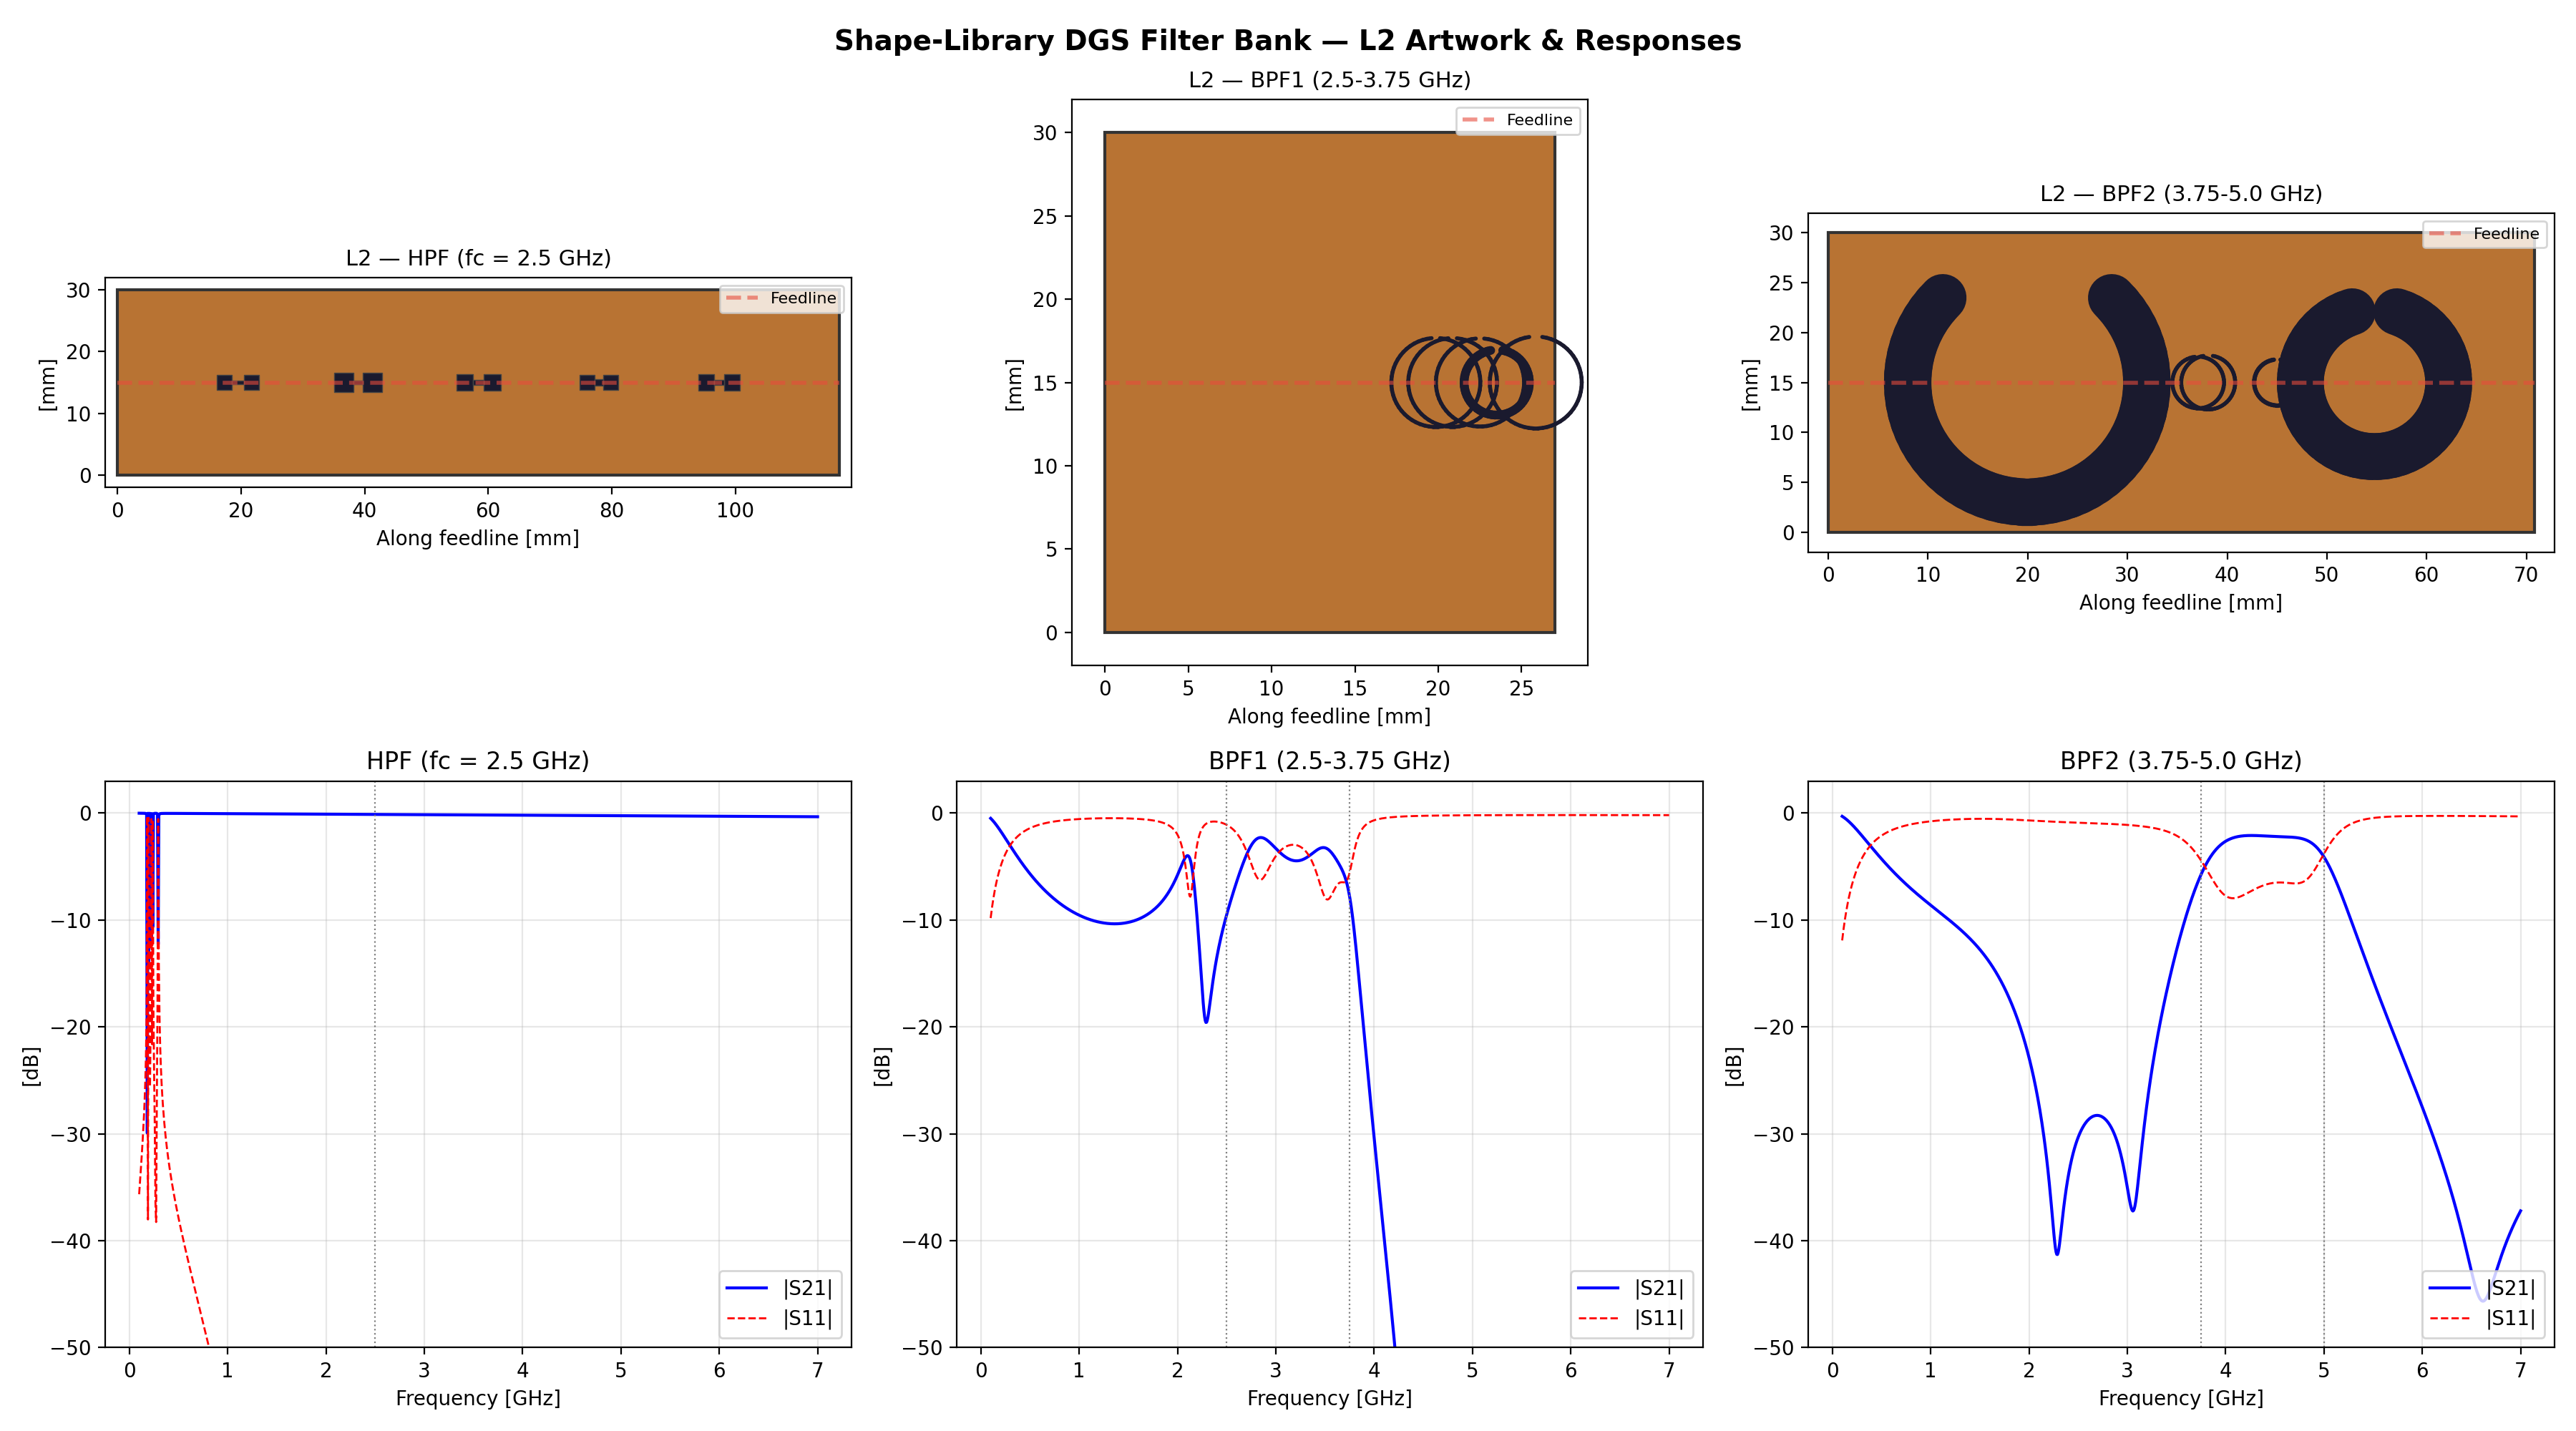

Generate this figure with Python:
#!/usr/bin/env python3
"""
Shape-Library DGS Multilayer Filter Bank
=========================================
Uses a library of well-characterised resonator shapes on multiple
PCB layers instead of blind pixel optimisation.

Shape library (each has a closed-form equivalent circuit):
  - Dumbbell DGS  :  two voids + bridge slot   → series LC shunt
  - CSRR          :  ring slot with gap         → coupled series LC
  - H-shape DGS   :  two arms + bridge          → high-C series LC

Each DGS shape is paired with a coupled half-wave patch resonator
on an inner layer (L3).  The DGS creates band-stop notches; the
coupled patch adds transmission poles — together they sculpt
bandpass / highpass responses.

Multilayer stackup:
  L1  Feedline  (50-ohm microstrip)
  L2  Ground    (DGS shapes etched here)
  L3  Signal    (coupled resonator patches)
  L4  Ground    (L3 reference)

Filter bank:
  1. HPF   fc = 2500 MHz   (5 dumbbell DGS elements)
  2. BPF1  2500-3750 MHz   (5 CSRR DGS + 5 coupled patches)
  3. BPF2  3750-5000 MHz   (5 CSRR DGS + 5 coupled patches)

Optimiser: JAX autodiff + optax Adam
"""

import os

os.environ.setdefault("JAX_PLATFORM_NAME", "cpu")

import jax
import jax.numpy as jnp
import numpy as np
import optax
import matplotlib

matplotlib.use("Agg")
import matplotlib.pyplot as plt
from matplotlib.patches import Rectangle, FancyBboxPatch, Arc, Wedge
from matplotlib.collections import PatchCollection

jax.config.update("jax_enable_x64", True)

# ═══════════════════════════════════════════════════════════════════════
#  Constants
# ═══════════════════════════════════════════════════════════════════════
C0 = 299_792_458.0
EPS0 = 8.854_187_817e-12
MU0 = 4e-7 * np.pi
Z_REF = 50.0
ER = 3.55
H_SUB = 0.508e-3
TAND = 0.0027
ER_PP = 3.52
H_COUPLE = 0.100e-3

_W50 = 1.136e-3
_EEFF = (ER + 1) / 2 + (ER - 1) / 2 * (1 + 12 * H_SUB / _W50) ** (-0.5)


# ═══════════════════════════════════════════════════════════════════════
#  ABCD helpers
# ═══════════════════════════════════════════════════════════════════════
def _m(a, b, c, d):
    return jnp.array([[a, b], [c, d]], dtype=jnp.complex128)

def abcd_tline(z0, gl):
    ch, sh = jnp.cosh(gl), jnp.sinh(gl)
    return _m(ch, z0 * sh, sh / z0, ch)

def abcd_shunt(Y):
    return _m(1.0 + 0j, 0j, Y, 1.0 + 0j)

def abcd_to_s(M):
    A, B, C, D = M[0, 0], M[0, 1], M[1, 0], M[1, 1]
    den = A + B / Z_REF + C * Z_REF + D
    return 2.0 / den, (A + B / Z_REF - C * Z_REF - D) / den


# ═══════════════════════════════════════════════════════════════════════
#  Equivalent-circuit shape models
# ═══════════════════════════════════════════════════════════════════════
def _dumbbell_Y(f, void_a, bridge_w, bridge_l):
    """Dumbbell DGS: two square voids joined by a narrow bridge.
    The bridge provides inductance; the void edges provide capacitance."""
    L = MU0 * bridge_l / jnp.maximum(bridge_w, 0.1e-3)
    C_gap = EPS0 * ER * void_a * bridge_w / (2 * H_SUB)
    C_fringe = EPS0 * ER * void_a ** 2 / (4 * H_SUB)
    C = C_gap + C_fringe
    R = 0.8
    omega = 2 * jnp.pi * f
    Z = R + 1j * omega * L + 1.0 / (1j * omega * C + 1e-30)
    return 1.0 / Z


def _csrr_Y(f, radius, ring_w, gap_frac):
    """Complementary split-ring resonator etched from ground plane.
    Ring slot with a gap — compact, high Q."""
    r_avg = radius
    circ = 2 * jnp.pi * r_avg
    gap_len = jnp.maximum(gap_frac * circ, 0.2e-3)
    slot_len = circ - gap_len
    L = MU0 * slot_len / jnp.maximum(ring_w, 0.1e-3) * 0.5
    C = EPS0 * ER * ring_w * slot_len / H_SUB * 0.3
    C_gap = EPS0 * ER * ring_w ** 2 / gap_len * 0.5
    C_total = C + C_gap
    R = 0.5
    omega = 2 * jnp.pi * f
    Z = R + 1j * omega * L + 1.0 / (1j * omega * C_total + 1e-30)
    Cc = EPS0 * ER * jnp.pi * r_avg ** 2 / H_SUB * 0.15
    return Cc * omega ** 2 / (Z * omega + 1e-20)


def _hshape_Y(f, arm_l, arm_w, bridge_w):
    """H-shaped DGS: two transverse arms connected by a longitudinal bridge.
    Higher capacitance than dumbbell → lower resonant frequency."""
    bridge_l = arm_w
    L = MU0 * bridge_l / jnp.maximum(bridge_w, 0.1e-3)
    C = EPS0 * ER * arm_l * arm_w / H_SUB * 0.6
    R = 0.6
    omega = 2 * jnp.pi * f
    Z = R + 1j * omega * L + 1.0 / (1j * omega * C + 1e-30)
    return 1.0 / Z


def _coupled_patch_Y(f, w_patch, l_patch):
    """Half-wave patch resonator on L3, coupled through L2 aperture."""
    f_res = C0 / (2 * l_patch * jnp.sqrt(ER_PP) + 1e-10)
    Cc = EPS0 * ER_PP * w_patch * l_patch / H_COUPLE * 0.08
    Q = 25.0
    omega = 2 * jnp.pi * f
    omega_0 = 2 * jnp.pi * f_res
    denom = omega_0 ** 2 - omega ** 2 + 1j * omega * omega_0 / Q
    return 1j * omega * Cc * omega_0 ** 2 / (denom + 1e-20)


# ═══════════════════════════════════════════════════════════════════════
#  Bounded parameter transforms
# ═══════════════════════════════════════════════════════════════════════
def _bnd(x, lo, hi):
    t = jax.nn.sigmoid(x)
    return jnp.exp(jnp.log(lo) * (1 - t) + jnp.log(hi) * t)

def _bnd_inv(y, lo, hi):
    t = (jnp.log(y) - jnp.log(lo)) / (jnp.log(hi) - jnp.log(lo))
    t = jnp.clip(t, 1e-6, 1 - 1e-6)
    return jnp.log(t / (1 - t))


# ═══════════════════════════════════════════════════════════════════════
#  HPF model: 5 dumbbell DGS elements
# ═══════════════════════════════════════════════════════════════════════
N_HPF = 5
HPF_NPARAMS = N_HPF * 3 + (N_HPF + 1)  # 3 per dumbbell + spacings

HPF_BOUNDS = [
    (N_HPF, 2e-3, 18e-3),    # void_a
    (N_HPF, 0.2e-3, 4e-3),   # bridge_w
    (N_HPF, 0.5e-3, 8e-3),   # bridge_l
    (N_HPF + 1, 1e-3, 20e-3),  # spacings
]

def _hpf_init():
    fc = 2.5e9
    target_freqs = [0.8e9, 1.2e9, 1.6e9, 2.0e9, 2.4e9]
    void_a, bridge_w, bridge_l = [], [], []
    for ft in target_freqs:
        bw = 0.2e-3 + 1e-3 * (ft / 3e9)
        bl = 2e-3
        L = MU0 * bl / bw
        C_needed = 1.0 / ((2 * np.pi * ft) ** 2 * L)
        a = np.sqrt(4 * C_needed * H_SUB / (EPS0 * ER))
        a = np.clip(a, 2.5e-3, 17e-3)
        void_a.append(a)
        bridge_w.append(bw)
        bridge_l.append(bl)
    spacings = [8e-3] * (N_HPF + 1)
    vals = void_a + bridge_w + bridge_l + spacings
    parts = []
    idx = 0
    for n, lo, hi in HPF_BOUNDS:
        parts.append(jnp.array([float(_bnd_inv(vals[idx + i], lo, hi)) for i in range(n)]))
        idx += n
    return jnp.concatenate(parts)


def _hpf_unpack(p):
    i = 0
    res = []
    for n, lo, hi in HPF_BOUNDS:
        res.append(_bnd(p[i:i + n], lo, hi))
        i += n
    return res  # [void_a, bridge_w, bridge_l, spacings]


def _hpf_at_f(p, f):
    va, bw, bl, sp = _hpf_unpack(p)
    gl_sp = lambda l: (TAND * jnp.pi * f * jnp.sqrt(_EEFF) / C0 +
                        1j * 2 * jnp.pi * f * jnp.sqrt(_EEFF) / C0) * l
    M = abcd_tline(Z_REF, gl_sp(sp[0]))
    for k in range(N_HPF):
        Y = _dumbbell_Y(f, va[k], bw[k], bl[k])
        M = M @ abcd_shunt(Y) @ abcd_tline(Z_REF, gl_sp(sp[k + 1]))
    return abcd_to_s(M)

_hpf_batch = jax.vmap(_hpf_at_f, in_axes=(None, 0))

def hpf_loss(p, freqs):
    s21, s11 = _hpf_batch(p, freqs)
    s21d = 20 * jnp.log10(jnp.clip(jnp.abs(s21), 1e-12, None))
    s11d = 20 * jnp.log10(jnp.clip(jnp.abs(s11), 1e-12, None))
    fc = 2.5e9
    pb = (freqs >= fc) & (freqs <= 5.5e9)
    sb = freqs <= 1.5e9
    tb = (freqs > 1.5e9) & (freqs < fc)
    loss  = jnp.sum(jnp.where(pb, jnp.maximum(-s21d - 1.0, 0)**2, 0)) * 5
    loss += jnp.sum(jnp.where(pb, jnp.maximum(s11d + 10, 0)**2, 0)) * 2
    loss += jnp.sum(jnp.where(sb, jnp.maximum(s21d + 15, 0)**2, 0)) * 4
    loss += jnp.sum(jnp.where(tb, jnp.maximum(s21d + 8, 0)**2, 0)) * 2
    return loss / freqs.shape[0]


# ═══════════════════════════════════════════════════════════════════════
#  BPF model: 5 CSRR DGS + 5 coupled patches
# ═══════════════════════════════════════════════════════════════════════
N_BPF = 5

BPF_BOUNDS = [
    (N_BPF, 1.5e-3, 12e-3),    # csrr radius
    (N_BPF, 0.2e-3, 3e-3),     # csrr ring_w
    (N_BPF, 0.03, 0.25),       # csrr gap_frac
    (N_BPF, 1e-3, 15e-3),      # patch_w
    (N_BPF, 5e-3, 35e-3),      # patch_l
    (N_BPF + 1, 1e-3, 20e-3),  # spacings
]

def _bpf_init(fc, fbw):
    f_lo = fc * (1 - fbw / 2)
    f_hi = fc * (1 + fbw / 2)
    radii, ring_ws, gap_fracs = [], [], []
    patch_ws, patch_ls = [], []
    target_notch_freqs = [
        f_lo * 0.6, f_lo * 0.85,
        (f_lo + f_hi) / 2,
        f_hi * 1.15, f_hi * 1.4,
    ]
    for ft in target_notch_freqs:
        rw = 0.5e-3
        gf = 0.08
        circ_target = C0 / (ft * np.sqrt(ER)) * 0.3
        r = circ_target / (2 * np.pi)
        r = np.clip(r, 2e-3, 11e-3)
        radii.append(r)
        ring_ws.append(rw)
        gap_fracs.append(gf)
    target_pass_freqs = np.linspace(f_lo * 1.05, f_hi * 0.95, N_BPF)
    for fp in target_pass_freqs:
        lp = C0 / (2 * fp * np.sqrt(ER_PP))
        lp = np.clip(lp, 6e-3, 34e-3)
        patch_ls.append(lp)
        patch_ws.append(3e-3)
    spacings = [6e-3] * (N_BPF + 1)
    vals = radii + ring_ws + gap_fracs + patch_ws + patch_ls + spacings
    parts = []
    idx = 0
    for n, lo, hi in BPF_BOUNDS:
        parts.append(jnp.array([float(_bnd_inv(vals[idx + i], lo, hi)) for i in range(n)]))
        idx += n
    return jnp.concatenate(parts)


def _bpf_unpack(p):
    i = 0
    res = []
    for n, lo, hi in BPF_BOUNDS:
        res.append(_bnd(p[i:i + n], lo, hi))
        i += n
    return res  # [radius, ring_w, gap_frac, patch_w, patch_l, spacings]


def _bpf_at_f(p, f):
    rad, rw, gf, pw, pl, sp = _bpf_unpack(p)
    gl_sp = lambda l: (TAND * jnp.pi * f * jnp.sqrt(_EEFF) / C0 +
                        1j * 2 * jnp.pi * f * jnp.sqrt(_EEFF) / C0) * l
    M = abcd_tline(Z_REF, gl_sp(sp[0]))
    for k in range(N_BPF):
        Y_dgs = _csrr_Y(f, rad[k], rw[k], gf[k])
        Y_patch = _coupled_patch_Y(f, pw[k], pl[k])
        M = M @ abcd_shunt(Y_dgs + Y_patch) @ abcd_tline(Z_REF, gl_sp(sp[k + 1]))
    return abcd_to_s(M)

_bpf_batch = jax.vmap(_bpf_at_f, in_axes=(None, 0))

def make_bpf_loss(f_lo, f_hi):
    bw = f_hi - f_lo
    def loss_fn(p, freqs):
        s21, s11 = _bpf_batch(p, freqs)
        s21d = 20 * jnp.log10(jnp.clip(jnp.abs(s21), 1e-12, None))
        s11d = 20 * jnp.log10(jnp.clip(jnp.abs(s11), 1e-12, None))
        pb = (freqs >= f_lo) & (freqs <= f_hi)
        sl = freqs < (f_lo - 0.35 * bw)
        sh = freqs > (f_hi + 0.35 * bw)
        loss  = jnp.sum(jnp.where(pb, jnp.maximum(-s21d - 2, 0)**2, 0)) * 6
        loss += jnp.sum(jnp.where(pb, jnp.maximum(s11d + 8, 0)**2, 0)) * 2
        loss += jnp.sum(jnp.where(sl, jnp.maximum(s21d + 15, 0)**2, 0)) * 3
        loss += jnp.sum(jnp.where(sh, jnp.maximum(s21d + 15, 0)**2, 0)) * 3
        return loss / freqs.shape[0]
    return loss_fn


# ═══════════════════════════════════════════════════════════════════════
#  Optimiser
# ═══════════════════════════════════════════════════════════════════════
def optimise(loss_fn, init_p, freqs, *, n_steps=2000, lr=5e-3):
    opt = optax.chain(optax.clip_by_global_norm(5.0), optax.adam(lr))
    state = opt.init(init_p)
    params = init_p
    @jax.jit
    def step(params, state):
        loss, g = jax.value_and_grad(loss_fn)(params, freqs)
        g = jnp.where(jnp.isfinite(g), g, 0.0)
        u, ns = opt.update(g, state, params)
        return optax.apply_updates(params, u), ns, loss
    best_p, best_l = params, float("inf")
    for i in range(n_steps):
        params, state, lv = step(params, state)
        lv_f = float(lv)
        if jnp.isfinite(lv) and lv_f < best_l:
            best_l, best_p = lv_f, params
        if (i + 1) % 500 == 0 or i == 0:
            print(f"  step {i+1:5d}/{n_steps}  loss={lv_f:.4f}  best={best_l:.4f}")
    return best_p, best_l

def opt_restarts(loss_fn, init_fn, freqs, n_r=3, **kw):
    best_p, best_l = None, float("inf")
    for r in range(n_r):
        p0 = init_fn()
        if r > 0:
            p0 = p0 + jax.random.normal(jax.random.PRNGKey(r * 97), p0.shape) * 0.4
        if n_r > 1:
            print(f"  (restart {r+1}/{n_r})")
        p, lv = optimise(loss_fn, p0, freqs, **kw)
        if lv < best_l:
            best_l, best_p = lv, p
    return best_p


# ═══════════════════════════════════════════════════════════════════════
#  Artwork rendering
# ═══════════════════════════════════════════════════════════════════════
CU_COLOR = "#cc8844"
VOID_COLOR = "#1a1a2e"
PATCH_COLOR = "#dd9955"
FEED_COLOR = "#e74c3c"
GND_BG = "#b87333"


def _draw_dumbbell(ax, x, y, a_mm, bw_mm, bl_mm):
    """Draw dumbbell DGS void on ground plane."""
    hw = a_mm / 2
    ax.add_patch(Rectangle((x - bl_mm / 2 - a_mm, y - hw), a_mm, a_mm,
                            fc=VOID_COLOR, ec="#444", lw=0.5, zorder=2))
    ax.add_patch(Rectangle((x + bl_mm / 2, y - hw), a_mm, a_mm,
                            fc=VOID_COLOR, ec="#444", lw=0.5, zorder=2))
    ax.add_patch(Rectangle((x - bl_mm / 2, y - bw_mm / 2), bl_mm, bw_mm,
                            fc=VOID_COLOR, ec="#444", lw=0.5, zorder=2))


def _draw_csrr(ax, x, y, r_mm, rw_mm, gap_frac):
    """Draw CSRR void on ground plane."""
    gap_deg = gap_frac * 360
    theta1 = 90 + gap_deg / 2
    theta2 = 90 - gap_deg / 2 + 360
    arc_outer = Arc((x, y), 2 * r_mm, 2 * r_mm, angle=0,
                     theta1=theta1, theta2=theta2, lw=rw_mm * 3 + 1,
                     color=VOID_COLOR, zorder=2)
    ax.add_patch(arc_outer)
    n_pts = 60
    th = np.linspace(np.radians(theta1), np.radians(theta2), n_pts)
    for j in range(len(th) - 1):
        x1, y1 = x + r_mm * np.cos(th[j]), y + r_mm * np.sin(th[j])
        x2, y2 = x + r_mm * np.cos(th[j + 1]), y + r_mm * np.sin(th[j + 1])
        ax.plot([x1, x2], [y1, y2], color=VOID_COLOR,
                lw=max(rw_mm * 8, 2), solid_capstyle="round", zorder=2)


def _draw_patch(ax, x, y, w_mm, l_mm):
    """Draw coupled resonator patch on L3."""
    ax.add_patch(Rectangle((x - l_mm / 2, y - w_mm / 2), l_mm, w_mm,
                            fc=PATCH_COLOR, ec="#996633", lw=0.8, zorder=2))


def _draw_layer(ax, elems, draw_fn, total_len_mm, total_wid_mm, title, bg_color):
    """Draw a complete layer with elements."""
    ax.add_patch(Rectangle((0, 0), total_len_mm, total_wid_mm,
                            fc=bg_color, ec="#333", lw=1.5, zorder=1))
    feed_y = total_wid_mm / 2
    ax.plot([0, total_len_mm], [feed_y, feed_y], color=FEED_COLOR,
            lw=2, ls="--", alpha=0.6, zorder=3, label="Feedline")
    for elem in elems:
        draw_fn(ax, elem["x"], feed_y, **elem["params"])
    ax.set_xlim(-2, total_len_mm + 2)
    ax.set_ylim(-2, total_wid_mm + 2)
    ax.set_xlabel("Along feedline [mm]")
    ax.set_ylabel("[mm]")
    ax.set_title(title, fontsize=11)
    ax.set_aspect("equal")
    ax.legend(loc="upper right", fontsize=8)


# ═══════════════════════════════════════════════════════════════════════
#  Main
# ═══════════════════════════════════════════════════════════════════════
def main():
    freqs = jnp.linspace(0.1e9, 7e9, 500)
    generated = []

    # ── HPF ──────────────────────────────────────────────────────────
    print("=" * 68)
    print("  HPF  (5 dumbbell DGS on L2)")
    print("=" * 68)
    p_hpf = _hpf_init()
    p_hpf = opt_restarts(hpf_loss, _hpf_init, freqs,
                          n_r=3, n_steps=2500, lr=5e-3)

    # ── BPF1 ─────────────────────────────────────────────────────────
    f1_lo, f1_hi = 2.5e9, 3.75e9
    fc1 = (f1_lo + f1_hi) / 2
    fbw1 = (f1_hi - f1_lo) / fc1
    bpf1_loss = make_bpf_loss(f1_lo, f1_hi)
    print("\n" + "=" * 68)
    print("  BPF1  (5 CSRR + 5 coupled patches, L2/L3)")
    print("=" * 68)
    p_b1 = opt_restarts(bpf1_loss, lambda: _bpf_init(fc1, fbw1), freqs,
                         n_r=3, n_steps=3000, lr=5e-3)

    # ── BPF2 ─────────────────────────────────────────────────────────
    f2_lo, f2_hi = 3.75e9, 5.0e9
    fc2 = (f2_lo + f2_hi) / 2
    fbw2 = (f2_hi - f2_lo) / fc2
    bpf2_loss = make_bpf_loss(f2_lo, f2_hi)
    print("\n" + "=" * 68)
    print("  BPF2  (5 CSRR + 5 coupled patches, L2/L3)")
    print("=" * 68)
    p_b2 = opt_restarts(bpf2_loss, lambda: _bpf_init(fc2, fbw2), freqs,
                         n_r=3, n_steps=3000, lr=5e-3)

    # ── Evaluate ─────────────────────────────────────────────────────
    fp = jnp.linspace(0.1e9, 7e9, 1000)
    fg = np.array(fp) / 1e9
    db = lambda s: 20 * np.log10(np.clip(np.abs(np.array(s)), 1e-12, None))

    s21h, s11h = _hpf_batch(p_hpf, fp)
    s21b1, s11b1 = _bpf_batch(p_b1, fp)
    s21b2, s11b2 = _bpf_batch(p_b2, fp)

    all_filters = [
        ("HPF (fc = 2.5 GHz)", s21h, s11h, [2.5], p_hpf, "hpf"),
        ("BPF1 (2.5-3.75 GHz)", s21b1, s11b1, [2.5, 3.75], p_b1, "bpf1"),
        ("BPF2 (3.75-5.0 GHz)", s21b2, s11b2, [3.75, 5.0], p_b2, "bpf2"),
    ]

    # ── Per-filter artwork + response ────────────────────────────────
    for name, s21, s11, vlines, params, prefix in all_filters:
        is_hpf = prefix == "hpf"

        if is_hpf:
            va, bw, bl, sp = (np.array(x) for x in _hpf_unpack(params))
            positions = np.cumsum(np.array(sp))
            dgs_elems = []
            for k in range(N_HPF):
                dgs_elems.append(dict(x=float(positions[k]) * 1e3,
                                      params=dict(a_mm=float(va[k]) * 1e3,
                                                  bw_mm=float(bw[k]) * 1e3,
                                                  bl_mm=float(bl[k]) * 1e3)))
            patch_elems = []
            total_len = float(np.sum(sp)) * 1e3
        else:
            rad, rw, gf, pw, pl, sp = (np.array(x) for x in _bpf_unpack(params))
            positions = np.cumsum(np.array(sp))
            dgs_elems = []
            patch_elems = []
            for k in range(N_BPF):
                x_pos = float(positions[k]) * 1e3
                dgs_elems.append(dict(x=x_pos,
                                      params=dict(r_mm=float(rad[k]) * 1e3,
                                                  rw_mm=float(rw[k]) * 1e3,
                                                  gap_frac=float(gf[k]))))
                patch_elems.append(dict(x=x_pos,
                                        params=dict(w_mm=float(pw[k]) * 1e3,
                                                    l_mm=float(pl[k]) * 1e3)))
            total_len = float(np.sum(sp)) * 1e3

        ground_wid = 30.0

        fig, axes = plt.subplots(2, 2, figsize=(16, 11))
        fig.suptitle(f"Shape-Library Filter: {name}", fontsize=14, fontweight="bold")

        draw_dgs = _draw_dumbbell if is_hpf else _draw_csrr
        _draw_layer(axes[0, 0], dgs_elems, draw_dgs,
                    total_len, ground_wid, "L2 — Ground Plane (DGS shapes)", GND_BG)

        if patch_elems:
            _draw_layer(axes[0, 1], patch_elems, _draw_patch,
                        total_len, ground_wid,
                        "L3 — Coupled Resonator Patches", "#2c3e50")
        else:
            axes[0, 1].text(0.5, 0.5, "No coupled patches\n(HPF uses DGS only)",
                           ha="center", va="center", transform=axes[0, 1].transAxes,
                           fontsize=12)
            axes[0, 1].set_title("L3 — (not used for HPF)")

        ax = axes[1, 0]
        ax.plot(fg, db(s21), "b", lw=1.6, label="|S21|")
        ax.plot(fg, db(s11), "r--", lw=1.1, label="|S11|")
        ax.set_title("Frequency Response")
        ax.set_xlabel("Frequency [GHz]"); ax.set_ylabel("[dB]")
        ax.set_ylim(-50, 3); ax.legend(); ax.grid(True, alpha=0.3)
        for fv in vlines:
            ax.axvline(fv, color="gray", ls=":", lw=0.8)

        ax = axes[1, 1]
        if is_hpf:
            info_lines = [f"Shape: Dumbbell DGS x {N_HPF}", ""]
            for k in range(N_HPF):
                f0 = 1 / (2 * np.pi * np.sqrt(
                    MU0 * bl[k] / max(bw[k], 1e-4) *
                    (EPS0 * ER * va[k]**2 / (4*H_SUB) +
                     EPS0 * ER * va[k] * bw[k] / (2*H_SUB))))
                info_lines.append(
                    f"  DGS {k+1}: void={va[k]*1e3:.2f}mm  "
                    f"bridge={bw[k]*1e3:.2f}x{bl[k]*1e3:.2f}mm  "
                    f"f0~{f0/1e9:.2f}GHz")
        else:
            info_lines = [f"Shapes: CSRR x {N_BPF} + Patch x {N_BPF}", ""]
            for k in range(N_BPF):
                info_lines.append(
                    f"  CSRR {k+1}: r={rad[k]*1e3:.2f}mm  "
                    f"w={rw[k]*1e3:.2f}mm  gap={gf[k]*100:.1f}%")
            info_lines.append("")
            for k in range(N_BPF):
                fres = C0 / (2 * pl[k] * np.sqrt(ER_PP))
                info_lines.append(
                    f"  Patch {k+1}: {pw[k]*1e3:.2f}x{pl[k]*1e3:.2f}mm  "
                    f"f_res={fres/1e9:.2f}GHz")
        ax.text(0.05, 0.95, "\n".join(info_lines), transform=ax.transAxes,
                fontsize=9, fontfamily="monospace", va="top")
        ax.set_axis_off()
        ax.set_title("Element Dimensions")

        fig.tight_layout()
        fname = f"shape_{prefix}_design.png"
        fig.savefig(fname, dpi=200)
        plt.close(fig)
        generated.append(fname)

    # ── Combined overview ────────────────────────────────────────────
    fig, axes = plt.subplots(2, 3, figsize=(18, 10))
    fig.suptitle("Shape-Library DGS Filter Bank — L2 Artwork & Responses",
                 fontsize=14, fontweight="bold")
    for ci, (name, s21, s11, vl, params, prefix) in enumerate(all_filters):
        is_hpf = prefix == "hpf"
        if is_hpf:
            va, bw, bl, sp = (np.array(x) for x in _hpf_unpack(params))
            positions = np.cumsum(np.array(sp))
            elems = [dict(x=float(positions[k])*1e3,
                         params=dict(a_mm=float(va[k])*1e3, bw_mm=float(bw[k])*1e3,
                                     bl_mm=float(bl[k])*1e3)) for k in range(N_HPF)]
            total_l = float(np.sum(sp)) * 1e3
            draw_fn = _draw_dumbbell
        else:
            rad, rw, gf, pw, pl, sp = (np.array(x) for x in _bpf_unpack(params))
            positions = np.cumsum(np.array(sp))
            elems = [dict(x=float(positions[k])*1e3,
                         params=dict(r_mm=float(rad[k])*1e3, rw_mm=float(rw[k])*1e3,
                                     gap_frac=float(gf[k]))) for k in range(N_BPF)]
            total_l = float(np.sum(sp)) * 1e3
            draw_fn = _draw_csrr
        _draw_layer(axes[0, ci], elems, draw_fn, total_l, 30.0,
                    f"L2 — {name}", GND_BG)
        ax = axes[1, ci]
        ax.plot(fg, db(s21), "b", lw=1.5, label="|S21|")
        ax.plot(fg, db(s11), "r--", lw=1, label="|S11|")
        ax.set_title(name); ax.set_xlabel("Frequency [GHz]")
        ax.set_ylabel("[dB]"); ax.set_ylim(-50, 3)
        ax.legend(loc="lower right"); ax.grid(True, alpha=0.3)
        for fv in vl:
            ax.axvline(fv, color="gray", ls=":", lw=0.8)
    fig.tight_layout()
    fig.savefig("shape_filter_bank.png", dpi=200)
    plt.close(fig)
    generated.append("shape_filter_bank.png")

    # ── Performance ──────────────────────────────────────────────────
    def _perf(s21, s11, flo, fhi, label):
        s21db, s11db = db(s21), db(s11)
        pb = (fg >= flo) & (fg <= fhi)
        if not np.any(pb):
            return
        print(f"  {label}:")
        print(f"    Passband IL : {float(-np.max(s21db[pb])):.1f} - "
              f"{float(-np.min(s21db[pb])):.1f} dB")
        print(f"    Passband RL : > {float(-np.max(s11db[pb])):.1f} dB")

    print("\n" + "=" * 68)
    print("  PERFORMANCE")
    print("=" * 68)
    _perf(s21h, s11h, 2.5, 5.5, "HPF (dumbbell DGS)")
    _perf(s21b1, s11b1, 2.5, 3.75, "BPF1 (CSRR + patches)")
    _perf(s21b2, s11b2, 3.75, 5.0, "BPF2 (CSRR + patches)")

    # ── Image verification ───────────────────────────────────────────
    print("\n" + "=" * 68)
    print("  OUTPUT IMAGES")
    print("=" * 68)
    for img in generated:
        sz = os.path.getsize(img) / 1024
        print(f"  {img:40s}  {sz:6.0f} KB  OK")
    print("\n" + "=" * 68)
    print("  Complete.")
    print("=" * 68)


if __name__ == "__main__":
    main()
